pico-8 play session: hold ← + tap ❎

[t = 4 s] hold ← ~4s, tap ❎ ~7×
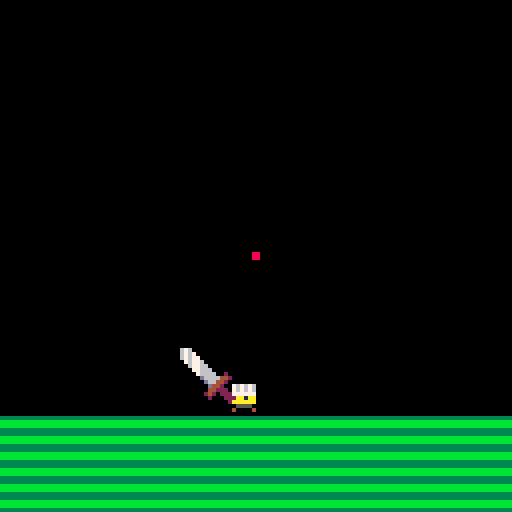

pico-8 cartridge
version 18
__lua__
-- 6 - generalized

function _init()
	entities = {}
	spawn_things()
	
	_gamestate = "title"
end

function spawn_things()
	for x=0,15 do
		for y=0,15 do
			if mget(x,y) == 1 then
				-- spawn a bjorn
				local b = _actor:new({
					x=x*8,y=y*8,
					-- wire up components here
					input_ = _demoinputcomp,
					physics_ = _bjornphysicscomp,
					graphics_ = _bjorngraphicscomp,
					name = "bjorn"
				})
				add(entities,b)
				mset(x,y,0)
			end
		end
	end
end

function _update60()
	cls(0)
	update_mouse()
	
	if btnp(❎) and _gamestate == "title" then
		_gamestate = "play"
		for e in all(entities) do
			if e.name != nil and e.name == "bjorn" then
				e.input_ = _playerinputcomp
			end
		end
	end
	
	for e in all(entities) do
		e:update()
	end
end

function _draw()
	map()
	
	if _gamestate == "title" then
		local x = 12 + rnd(2)-1
		local y = 24 + rnd(2)-1
		local x2 = 48 + rnd(2)-1
		local y2 = 80 + rnd(2)-1 
		
		spr(3,x,y,13,4)
		
		print("press ❎", x2, y2, 10)
	end
	
	for e in all(entities) do
		e:draw()
	end
	draw_mouse()
end

-->8
-- components

_playerinputcomp = {
	accel = 0.03
}

function _playerinputcomp:update(a)
	local xinp = 0
	if (btn(➡️)) xinp += 1
	if (btn(⬅️)) xinp -= 1
	
	a.vx += xinp * self.accel
end

_demoinputcomp = {
	accel = 0.03,
	timer = 90,
	direction = 1
}

function _demoinputcomp:update(a)
	self.timer -= 1
	if self.timer == 0 then
		self.direction *= -1
		self.timer = flr(40 + rnd(80))
	end
	
	a.vx += self.accel * self.direction
end

_bjornphysicscomp = {
	friction = 0.98, -- friction
	gravity = 0.1,  -- gravity
	radius = 4,    -- radius (collision)
}

function _bjornphysicscomp:update(a)
	a.vy += self.gravity
	
	if self:map_collision(a,0,a.vy) then
		local d = 0
		while not self:map_collision(a,0,d) do
			d += 0.25 * sgn(a.vy)
		end
		d -= 0.25 * sgn(a.vy)
		
		a.y = a.y + d
		a.vy = 0
	end
	
	if self:map_collision(a,a.vx,0) then
		local d = 0
		while not self:map_collision(a,d,0) do
			d += 0.25 * sgn(a.vx)
		end
		d -= 0.25 * sgn(a.vx)
		
		a.x = a.x + d
		a.vx = 0
	end
	
	a.vx *= self.friction
	a.vy *= self.friction
	
	a.x += a.vx
	a.y += a.vy
end

function _bjornphysicscomp:map_collision(a,ox,oy)
	x = ox or 0
	y = oy or 0
	
	x = x+a.x-4
	y = y+a.y-4

	if (x<0) return true
	if (x+7>1024) return true
	if (y<0) return true
	if (y+7>512) return true
	nw = mget((x)/8, (y)/8)
	ne = mget((x+7)/8, (y)/8)
	sw = mget((x)/8, (y+7)/8)
	se = mget((x+7)/8, (y+7)/8)
	return fget(nw, 0) == true
				 or fget(ne, 0) == true
				 or fget(sw, 0) == true
				 or fget(se, 0) == true
end

function _bjornphysicscomp:collides(a,b,dx,dy)
	local x = dx or 0
	local y = dy or 0
	x = a.x + x
	y = a.y + y
	local dist2 = 
		(b.x - x)^2 + (b.y - y)^2
	return dist2 < (a.r+b.r)^2
end

_bjorngraphicscomp = {
	sprite = 1
}

function _bjorngraphicscomp:draw(a)
	local flipx = false
	local s = self.sprite
	
	if (sgn(a.vx) == -1) flipx = true
	
	if abs(a.vx) > .1 then
		s = s + 12*t()%2
	end
	
	spr(s,a.x-4,a.y-4,1,1,flipx)
	
	local yoff = s >= 2 and -1 or 0
	if not flipx then
		spr(17,a.x-4+6,a.y-4-10+yoff,2,2)
	else
		spr(17,a.x-4-14,a.y-4-10+yoff,2,2,true)
	end
end

-->8
-- the actor class

_actor = {
	x = 64, -- position
	y = 24,
	vx = 0, -- velocity
	vy = 0,
	id = 0,   -- identifier
	
	input_ = nil, -- input component
	physics_ = nil, -- physics component
	graphics_ = nil -- graphics component
}

function _actor:new(o)
 --[[
 	this is just how you set up
 	class stuff in lua
 ]]-- 
	o = o or {}
	setmetatable(o, self)
	self.__index = self
	o.id = self.id
	self.id += 1
	return o
end

--------------------------------

function _actor:update()
	self.input_:update(self)
	self.physics_:update(self)
end

function _actor:draw()
	self.graphics_:draw(self)
end

--------------------------------

-->8
-- mouse

poke(0x5f2d, 1)

function update_mouse()
	_mx = stat(32)
	_my = stat(33)
	_mb = stat(34)
	_mb1_pf = _mb1 or false
	_mb2_pf = _mb2 or false
	_mb1 = band(_mb, 1) != 0
	_mb2 = band(_mb, 2) != 0
	_mmb = band(_mb, 4) != 0
	_mb1_p = _mb1 and not _mb1_pf
	_mb2_p = _mb2 and not _mb2_pf
end

function draw_mouse()
	spr(0,_mx-4, _my-4)
end
__gfx__
00000000000000000676767000000000000000000000000000000000000000000000000000000000000000000000000000000000000000000000000000000000
00000000067676700676767000000000000000000000000000000000000000000000000000000000000000000000000000000000000000000000000000000000
00000000067676700777777000000000000000000000000000000000000000000000000000000000000000000000000000000000000000000000000000000000
00088000077777700aa1aa1000000000000000000000000000000000000000000000000000000000000000000000000000000000000000000000000000000000
000880000aa1aa100aaaaaa000000000000000000000000000000000000000000000000000000000000000000000000000000000000000000000000000000000
000000000aaaaaa0005555000000aa00000000000000000000000000000000000000000000000000000000000000000000000000000aa0000000000000000000
0000000000555500040000400000aaaaaa000000000000000000000000000000000000000000000000000000000000000000000000aaa000aaa0000000000000
0000000000400400000000000000aaaaaaaa00000aa000000000000000000000aa000000000000aaaaaaa000000000000000000000aa00aaaaa0000000000aa0
0000000000000000000000000000aa000aaa00000aa00000000aa0aa000aa000aa00aaaa000000aaaaaaa000000000aa00000aaaaaaa00aaaaaa000aaa000aa0
0000000000000000000000000000aa0000aaa0000aa00000000aaaaa000aaaaaaa00aaaaa00000aaa00aaa00000000aa00000aaaaaaa00aa00aa000aaa000aa0
0000000000000000000676000000aa00000aa0000aa0000000aaaaaa000aaaaaaa00aa0aaa0000aa0000aaa0000000aa0000aaa0aaa00aaa00aaa00aaa000aa0
0000000000000000007676000000aaa0000aa0000aa0000000aa0aaa000aaaaaa000aa00aaa000aa0000aaa0000000aa0000aaa0aaa00aaa000aa000aaa00aa0
00000000000000000776760000000aa0000aa0000aa000000aaa0aaa00aaa0aaa000aa000aaa00aa00000aa0000000aa0000aa00aaa000aa000aa000aaa00aa0
00000000000000006776700000000aa0000aa0000aa000000aa00aaaa0aa00aaa000aa0000aa00aa00000aa0000000aa0000aa00aaaa00aa00aaa000aaa00aa0
00000000000000066776000000000aa000aaa0000aa000000aa00aaaa0aa00aaaa00aa0000aa00aaa000aaa0000000aa000aaa00aaaa00aa00aa0000aaaa0aa0
00000000000000666770000000000aa00aaa00000aa000000aa0aaaaa0aa0aaaaa00aa0000aa000aa000aa00000000aa000aa000aaaa00aa0aaa0000aaaa0aa0
33333333002006666700000000000aa0aaaa00000aa000000aa0aa0aa0aa0aa0aa00aa0000aa000aa00aaa00000000aa000aa000aaaa00aaaaaa0000aaaa0aa0
bbbbbbbb02446666d000000000000aaaaaa000000aa000000aaaaa0aa0aaaaa0aa00aa0000aa000aa0aaa000000000aaa00aa00aaaaa00aaaa000000aaaa0aaa
bbbbbbbb0024466d0000000000000aaaaaaaaa000aa000000aaaaa0aa00aaaa0aa00aa0000aa000aaaaa00000000000aa00aa00aa0aa00aaaaa00000aaaaa0aa
33333333000244d00000000000000aa00aaaaaa00aa0000000aaaa0aa00aaaa0aa00aa0000aa000aaaaaaa000000000aa00aa00aa0aa00aaaaa00000aa0aa0aa
33333333002224400000000000000aa000000aa00aa0000000aaa00aa00aaaa0aa00aa0000aa000aaaaaaaa00000000aa00aa0aaaaaa00aa0aaa0000aa0aa0aa
bbbbbbbb022202420000000000000aa000000aa00aa0000000aaaa0aa000aaa0aa00aa0000aa000aa000aaaa0000000aa00aa0aa0aa000aa00aa0000aa0aaaaa
bbbbbbbb222000200000000000000aaa00000aa00aa00000000aaaaaa00aaaaaaa00aa000aaa000aa00000aaa000000aa00aaaaa0aa000aa00aa0000aa0aaaaa
333333330200000000000000000000aa0000aaa00aaa000000aaaaaa000aaaaaa000aa00aaa0000aa00000aaa000000aa000aaaaaaa000aa00aaa000aa00aaaa
000000000000000000000000000000aa000aaa000aaaaaaa00aa0000000aa0000000aa0aaaa0000aa00000aaa000000aa000aaaaaaa000aa000aa000aa00aaaa
000000000000000000000000000000aa00aaaa0000aaaaaa00aa0000000aa0000000aaaaa000000aa0000aaa00aaa0aaa000aaaaaa000000000aaa00aa000aaa
000000000000000000000000000000aaaaaaa0000000000000aa0000000aa0000000aaaa0000000aa000aaa000aaaaaaa0000aaa000000000000aa00aa0000aa
00000000000000000000000000000aaaaaa000000000000000000000000000000000aa000000000aaaaaaaa0000aaaa000000aa0000000000000aa0000000000
00000000000000000000000000000aaa00000000000000000000000000000000000000000000000aaaaaaa000000000000000aa0000000000000aaa000000000
00000000000000000000000000000aa0000000000000000000000000000000000000000000000000000000000000000000000000000000000000aaa000000000
__gff__
0000000909010101010101000000000000000009090101010101010000000000010100010101010101010100000000000000000101010101010101000000000000000001010101010101010000000000000000010101010101010100000000000000000101010101010101000000000000000001010101010101010000000000
0000000000000000000000000000000000000000000000000000000000000000000000000000000000000000000000000000000000000000000000000000000000000000000000000000000000000000000000000000000000000000000000000000000000000000000000000000000000000000000000000000000000000000
__map__
0000000000000000000000000000000020000000000000000000000000000000000000000000000000000000000000000000000000000000000000000000000000000000000000000000000000000000000000000000000000000000000000000000000000000000000000000000000000000000000000000000000000000000
0000000000000000000000000000000020000000000000000000000000000000000000000000000000000000000000000000000000000000000000000000000000000000000000000000000000000000000000000000000000000000000000000000000000000000000000000000000000000000000000000000000000000000
0000000000000000000000000000000020000000000000000000000000000000000000000000000000000000000000000000000000000000000000000000000000000000000000000000000000000000000000000000000000000000000000000000000000000000000000000000000000000000000000000000000000000000
0000000000000000000000000000000020000000000000000000000000000000000000000000000000000000000000000000000000000000000000000000000000000000000000000000000000000000000000000000000000000000000000000000000000000000000000000000000000000000000000000000000000000000
0000000000000000000000000000000020000000000000000000000000000000000000000000000000000000000000000000000000000000000000000000000000000000000000000000000000000000000000000000000000000000000000000000000000000000000000000000000000000000000000000000000000000000
0000000000000000000000000000000020000000000000000000000000000000000000000000000000000000000000000000000000000000000000000000000000000000000000000000000000000000000000000000000000000000000000000000000000000000000000000000000000000000000000000000000000000000
0000000000000000000000000000000020000000000000000000000000000000000000000000000000000000000000000000000000000000000000000000000000000000000000000000000000000000000000000000000000000000000000000000000000000000000000000000000000000000000000000000000000000000
0000000000000000000000000000000020000000000000000000000000000000000000000000000000000000000000000000000000000000000000000000000000000000000000000000000000000000000000000000000000000000000000000000000000000000000000000000000000000000000000000000000000000000
0000000000000000000000000000000020000000000000000000000000000000000000000000000000000000000000000000000000000000000000000000000000000000000000000000000000000000000000000000000000000000000000000000000000000000000000000000000000000000000000000000000000000000
0000000000000000000000000000000020000000000000000000000000000000000000000000000000000000000000000000000000000000000000000000000000000000000000000000000000000000000000000000000000000000000000000000000000000000000000000000000000000000000000000000000000000000
0000000000000000000000000000000020000000000000000000000000000000000000000000000000000000000000000000000000000000000000000000000000000000000000000000000000000000000000000000000000000000000000000000000000000000000000000000000000000000000000000000000000000000
0000000000000000000000000000000020000000000000000000000000000000000000000000000000000000000000000000000000000000000000000000000000000000000000000000000000000000000000000000000000000000000000000000000000000000000000000000000000000000000000000000000000000000
0000000100000000000000000000000020000000000000000000000000000000000000000000000000000000000000000000000000000000000000000000000000000000000000000000000000000000000000000000000000000000000000000000000000000000000000000000000000000000000000000000000000000000
2020202020202020202020202020202020000000000000000000000000000000000000000000000000000000000000000000000000000000000000000000000000000000000000000000000000000000000000000000000000000000000000000000000000000000000000000000000000000000000000000000000000000000
2020202020202020202020202020202020000000000000000000000000000000000000000000000000000000000000000000000000000000000000000000000000000000000000000000000000000000000000000000000000000000000000000000000000000000000000000000000000000000000000000000000000000000
2020202020202020202020202020202020000000000000000000000000000000000000000000000000000000000000000000000000000000000000000000000000000000000000000000000000000000000000000000000000000000000000000000000000000000000000000000000000000000000000000000000000000000
